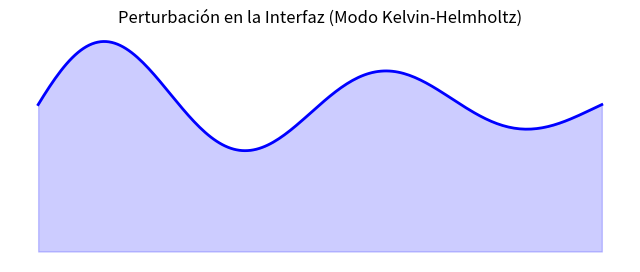

Write Python code to recreate this figure.
%matplotlib inline
import numpy as np
import matplotlib.pyplot as plt

x = np.linspace(0, 4*np.pi, 200)
y = np.sin(x) * np.exp(-0.1*x)

plt.figure(figsize=(8,3))
plt.plot(x, y, color='blue', lw=2)
plt.fill_between(x, -2, y, color='blue', alpha=0.2)
plt.title('Perturbación en la Interfaz (Modo Kelvin-Helmholtz)')
plt.axis('off')
plt.show()
